Run: headless pygame with SDL's dummy video driver; simulated clock (each Clock.tick advances the game by its frame time, no real sleeping); random seed 0; keys injected as events and as key.get_pressed() state; no mouse input.
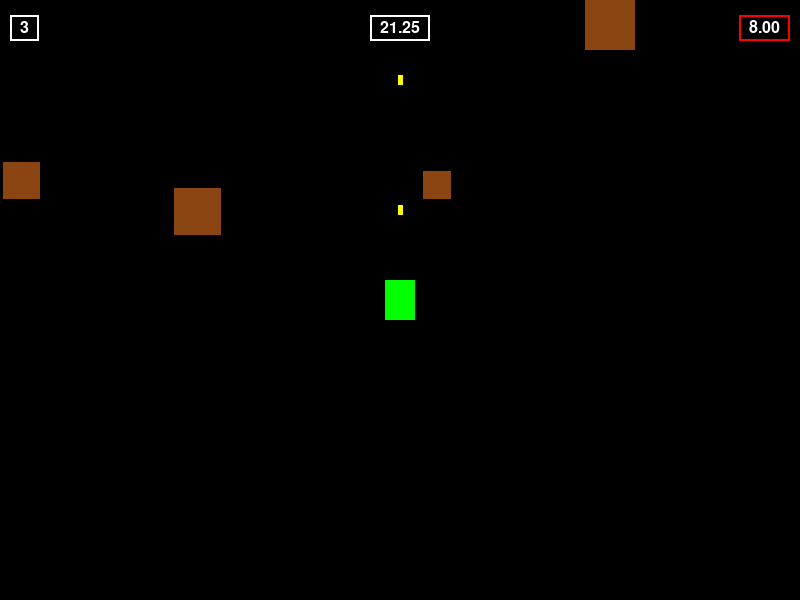
Frame 1 of 4 · flips 1–60 · no input
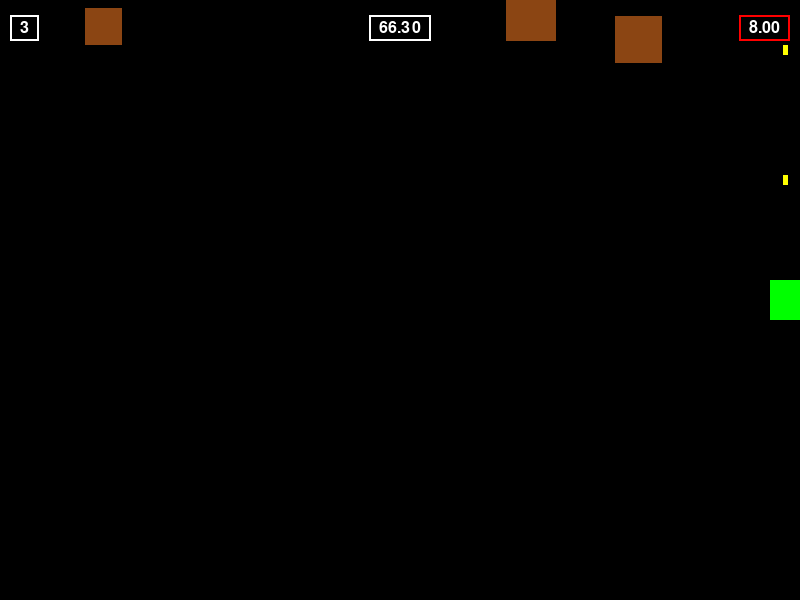
Frame 2 of 4 · flips 61–180 · tapped SPACE, RETURN · held RIGHT (→), D
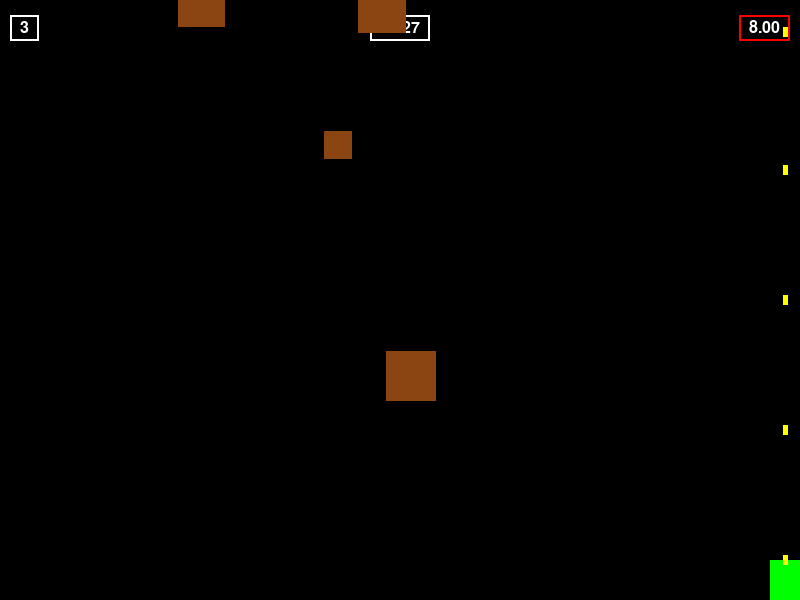
Frame 3 of 4 · flips 181–300 · held DOWN (↓), S
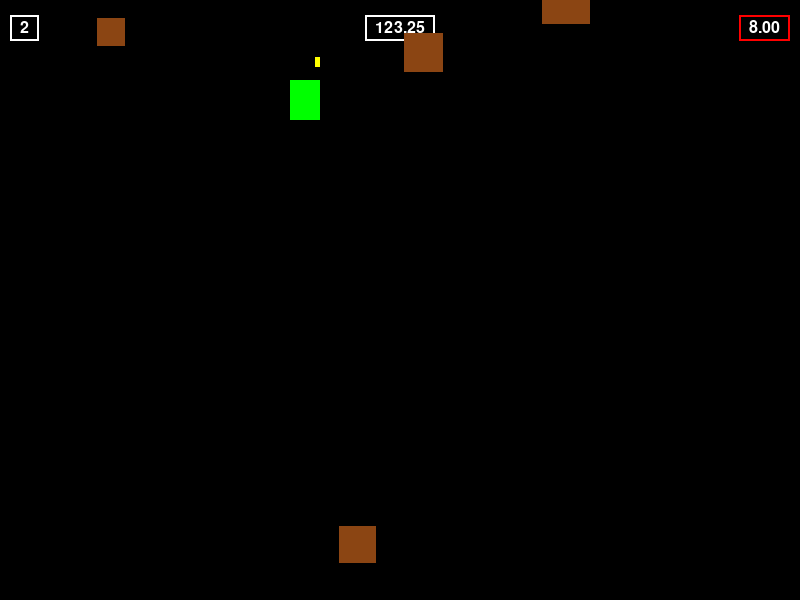
Frame 4 of 4 · flips 301–420 · held LEFT (←), A, UP (↑), W

The pygame program that drew these frames:

import pygame 
import random

# Set up display
width, height = 800, 600
screen = pygame.display.set_mode((width, height))
pygame.display.set_caption("Spaceship Game")
clock = pygame.time.Clock()
running = True

frame_per_seconds = 60

# Game data
game_status = "Pending"
game_score = 0

# Initialize pygame
pygame.init()

# Colors
white = (255,255,255)
black = (0, 0, 0)  # Black
green = (0, 255, 0)  # Green
brown = (139, 69, 19)  # Brown
red = (255, 0, 0)  # Red
yellow = (255, 255, 0)  # Yellow


# Player class
class Player(pygame.sprite.Sprite):

    def __init__(self):
        super().__init__()
        self.image = pygame.Surface((30, 40))
        self.image.fill(green)  # Green spaceship
        self.rect = self.image.get_rect()
        self.rect.center = (width // 2, height // 2)
        self.speed = 4
        self.shooting_speed = 200  # Shooting speed in milliseconds
        self.last_shot_time = 0
        self.health_point = 3

    def update(self):
        keys = pygame.key.get_pressed()
        if keys[pygame.K_a]:
            self.rect.x -= self.speed
            if self.rect.left < 0:
                self.rect.left = 0
        if keys[pygame.K_d]:
            self.rect.x +=   self.speed
            if self.rect.right > width:
                self.rect.right = width
        if keys[pygame.K_w]:
            self.rect.y -= self.speed
            if self.rect.top < 0:
                self.rect.top = 0   
        if keys[pygame.K_s]:
            self.rect.y += self.speed
            if self.rect.bottom > height:
                self.rect.bottom = height

        current_time = pygame.time.get_ticks()
        if current_time - self.last_shot_time >= self.shooting_speed:
            self.last_shot_time = current_time  # Update the last shot time
            self.shoot()

    def shoot(self):
        bullet = Bullet(self.rect.centerx, self.rect.top, 'player')
        all_sprites.add(bullet)
        player_bullets.add(bullet)  

    def set_health_point(self,point):
        global game_status
        self.health_point+=point
        if self.health_point <=0:
            game_status = "End"


# Stone class 
class Stone(pygame.sprite.Sprite):
    def reset_position(self):
        # some stones may appear partially off-screen
        self.rect.x = random.randint(-100, width - self.rect.width+100) 
        self.rect.y = random.randint(-100, -40)
        self.speedy = random.randint(1,6)
        self.speedx = random.randint(-2, 2)
    def __init__(self):
        super().__init__()
        self.size = random.randint(20,50)
        self.image = pygame.Surface((self.size, self.size))
        self.image.fill(brown)  # Brown stone
        self.rect = self.image.get_rect()
        self.radius = self.rect.width * 0.85 /2
        # pygame.draw.circle(self.image,red,self.rect.center,self.radius) #Debug rendering
        self.reset_position()    

    def update(self):
        self.rect.x += self.speedx
        self.rect.y += self.speedy
        if self.rect.top > height:
            self.reset_position() 

# Bullet class
class Bullet(pygame.sprite.Sprite):
    def __init__(self, x, y, type):
        super().__init__()
        self.image = pygame.Surface((5, 10))
        if type == 'player':
            self.image.fill(yellow)  # Yellow bullet for player
            self.speedy = -10
        else:    
            self.image.fill(red)  # Red bullet for enemy
            self.speedy = 5

        self.type = type
        self.rect = self.image.get_rect()
        self.rect.center = (x, y)

    def update(self):
        self.rect.y += self.speedy
        if self.rect.bottom < 0 or self.rect.top > height:
            self.kill()  # Remove the bullet if it goes off-screen

 # Font setup

    # Create sprite groups
all_sprites = pygame.sprite.Group()
stones = pygame.sprite.Group()
player_bullets = pygame.sprite.Group()
player = Player()
all_sprites.add(player)
for _ in range(8):
    stone = Stone()
    all_sprites.add(stone)
    stones.add(stone)

game_font = pygame.font.Font(None, 24) 
def draw_game_ui():
    
    # print("def draw_game_ui():")

    global game_status

    player_health_text  = game_font.render(f"{player.health_point}", True, white)
    player_health_rect = player_health_text.get_rect(topleft = (20, 20))
    pygame.draw.rect(screen, white, player_health_rect.inflate(20, 10), 2)
    screen.blit(player_health_text, player_health_rect)

    score_text = game_font.render(f"{game_score:.2f}", True, white)
    score_rect = score_text.get_rect()
    score_rect.centerx = width // 2  # Center horizontally
    score_rect.top = 20
    pygame.draw.rect(screen, white, score_rect.inflate(20, 10), 2)
    screen.blit(score_text, score_rect)


    stone_text  = game_font.render(f"{len(stones):.2f}", True, white)
    stone_rect = stone_text.get_rect()
    stone_rect.topright = (width - 20, 20)   
    pygame.draw.rect(screen, red, stone_rect.inflate(20, 10), 2)
    screen.blit(stone_text, stone_rect)

def draw_report_ui():
    print("draw_report_ui")

game_status = "Playing"

while running:
    for event in pygame.event.get():
        if event.type == pygame.QUIT:
            running = False
        elif event.type == pygame.KEYDOWN:
            if event.key == pygame.K_ESCAPE:
                running = False

    screen.fill(black)  # Clear screen with black

    match game_status:
        case "Playing":
            all_sprites.update()  # Update all sprites
            stone_playerbullet_hit = pygame.sprite.groupcollide(stones, player_bullets, False, False)  # Check for collisions between stones and player bullets
            if stone_playerbullet_hit:
                for stone in stone_playerbullet_hit:
                    # add score with the stone size
                    game_score += stone.radius
                    stone.reset_position()
            player_stone_hit = pygame.sprite.spritecollide(player, stones, False)  # Check for collisions between player and stones
            if player_stone_hit:
                # disable the stone
                stone = player_stone_hit[0]
                stone.reset_position()
                player.set_health_point(-1)
            draw_game_ui()
        case "End":
            draw_report_ui()


    all_sprites.draw(screen)  # Draw all sprites
    pygame.display.flip()  # Update the display
    clock.tick(frame_per_seconds)  # Maintain 60 FPS


# Clean up and exit
pygame.mixer.quit()
pygame.quit()
